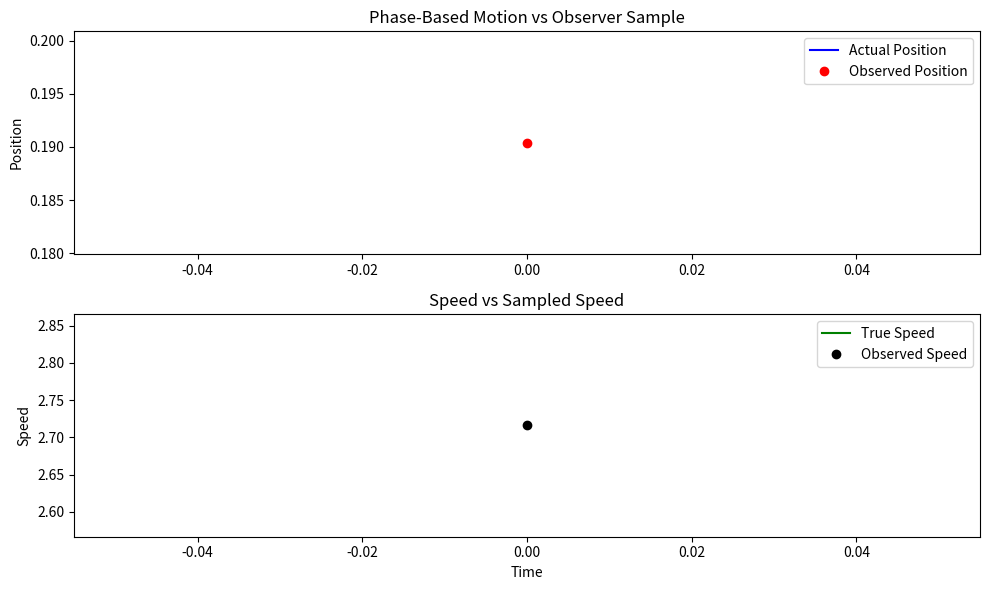

The script that saved this image:
import numpy as np
import matplotlib.pyplot as plt
import matplotlib.animation as animation

# Simulation parameters
frames = 100
time = np.linspace(0, 2 * np.pi, frames)
observer_interval = 10  # Observer samples every 10 frames

# Road wave shape (terrain as waveform)
x = np.linspace(0, 4 * np.pi, frames)
y = np.sin(x)

# Vehicle speed modulated by terrain (accelerate in valleys, decelerate on peaks)
speed = 1 + 0.5 * np.cos(x)
pos = np.cumsum(speed * (x[1] - x[0]))

# Observer measurements (samples velocity only when car is visible)
obs_indices = np.arange(0, frames, observer_interval)
obs_positions = pos[obs_indices]
obs_times = time[obs_indices]

# Calculated observer velocity (delta position / delta time)
obs_speeds = np.gradient(obs_positions, obs_times)

# Set up the plot
fig, ax = plt.subplots(2, 1, figsize=(10, 6))
pos_ax = ax[0]
speed_ax = ax[1]

pos_line, = pos_ax.plot([], [], 'b-', label='Actual Position')
obs_dots, = pos_ax.plot([], [], 'ro', label='Observed Position')

speed_line, = speed_ax.plot([], [], 'g-', label='True Speed')
obs_speed_dots, = speed_ax.plot([], [], 'ko', label='Observed Speed')

pos_ax.set_title("Phase-Based Motion vs Observer Sample")
pos_ax.set_ylabel("Position")
pos_ax.legend()

speed_ax.set_title("Speed vs Sampled Speed")
speed_ax.set_ylabel("Speed")
speed_ax.set_xlabel("Time")
speed_ax.legend()

# Animation function
def animate(i):
    pos_line.set_data(time[:i], pos[:i])
    obs_dots.set_data(obs_times[obs_times <= time[i]], obs_positions[obs_times <= time[i]])

    speed_line.set_data(time[:i], speed[:i])
    obs_speed_dots.set_data(obs_times[obs_times <= time[i]], obs_speeds[:len(obs_times[obs_times <= time[i]])])

    pos_ax.relim()
    pos_ax.autoscale_view()
    speed_ax.relim()
    speed_ax.autoscale_view()
    return pos_line, obs_dots, speed_line, obs_speed_dots

ani = animation.FuncAnimation(fig, animate, frames=frames, interval=100, blit=True)
plt.tight_layout()
plt.show()
